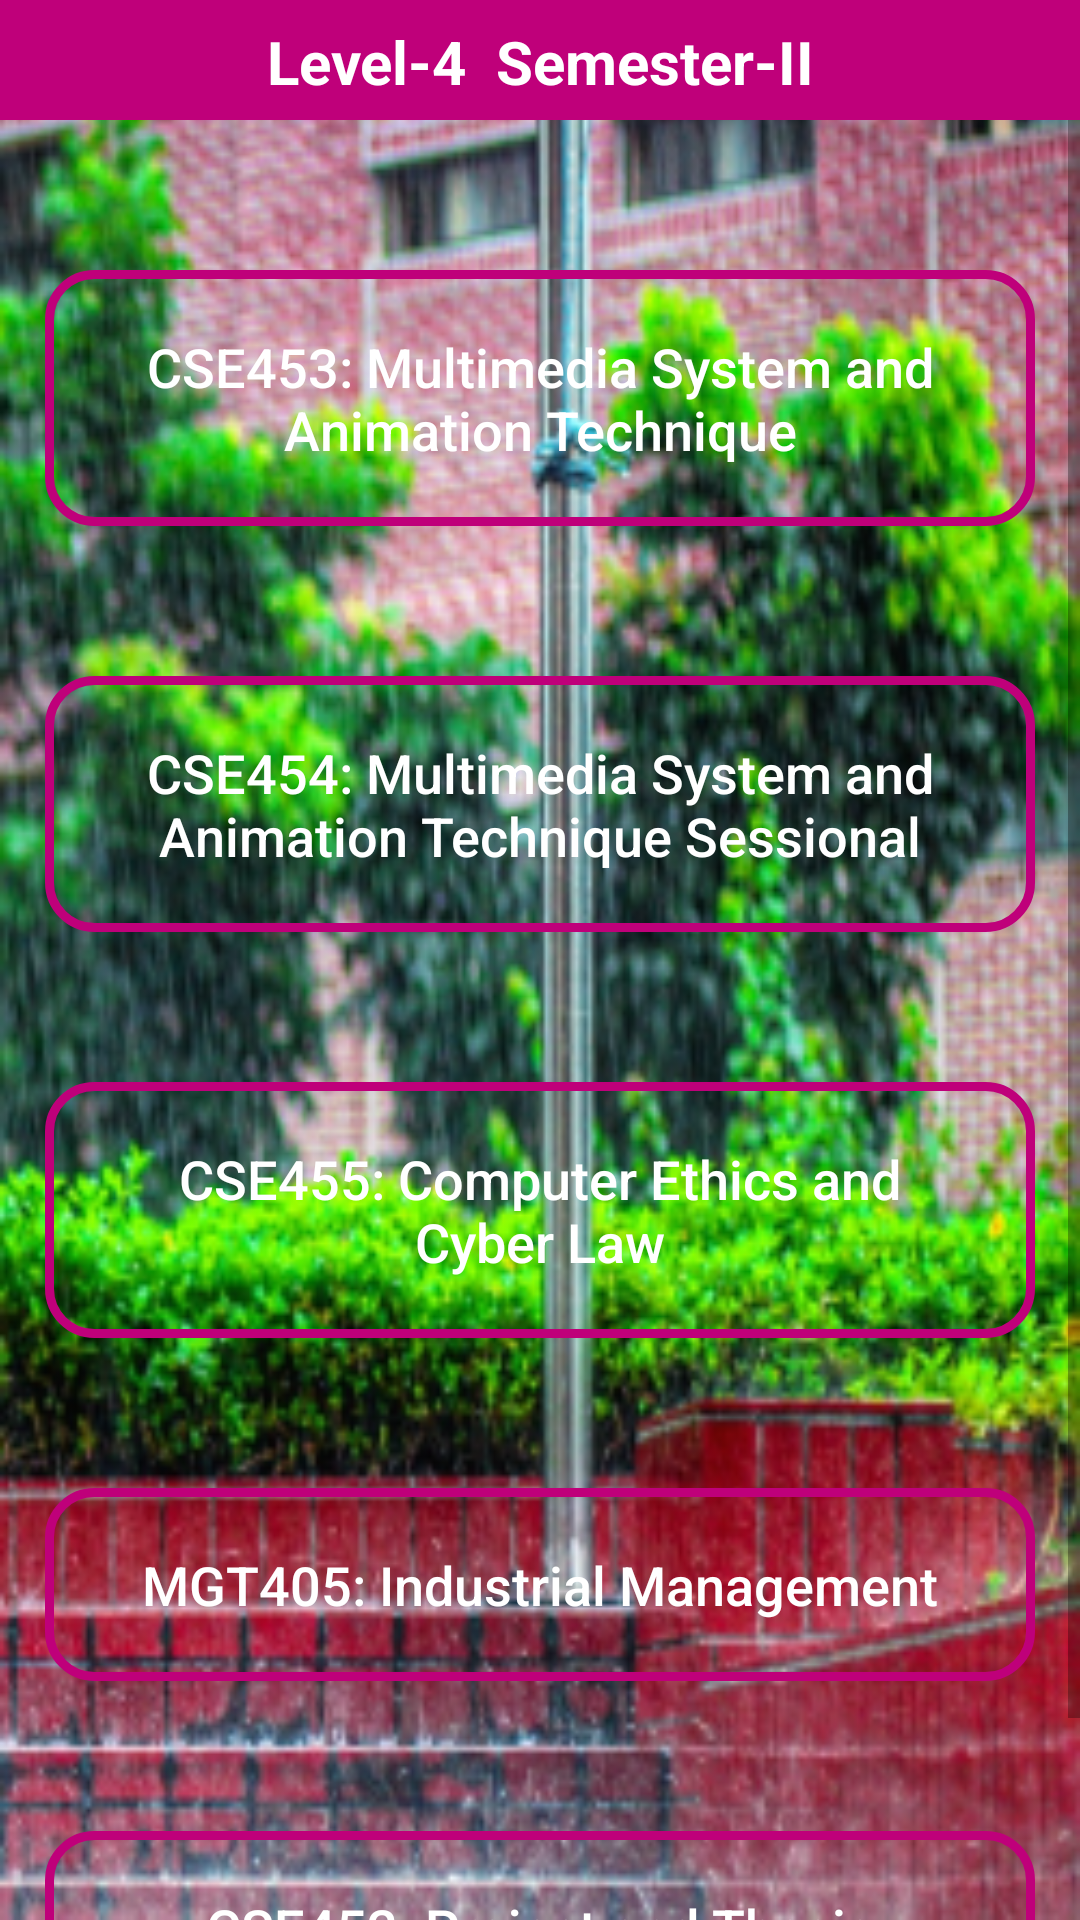

This screen was rendered from an Android layout file. Write that file and the resources it references.
<!-- AndroidManifest.xml: application theme AppTheme -->
<!-- res/layout/activity_level4_sem2.xml -->
<?xml version="1.0" encoding="utf-8"?>
<LinearLayout xmlns:android="http://schemas.android.com/apk/res/android"
    xmlns:app="http://schemas.android.com/apk/res-auto"
    xmlns:tools="http://schemas.android.com/tools"
    android:layout_width="match_parent"
    android:layout_height="match_parent"
    android:orientation="vertical"
    android:background="@drawable/adb3"
    tools:context=".Level4Sem2">

    <com.google.android.material.appbar.AppBarLayout
        android:id="@+id/app_bar_settings"
        android:layout_width="match_parent"
        android:layout_height="40dp"
        android:background="@color/colorPrimary"
        >

        <TextView
            android:layout_width="match_parent"
            android:layout_height="wrap_content"
            android:text="Level-4  Semester-II"
            android:textAlignment="center"
            android:paddingTop="7dp"
            android:textSize="20sp"
            android:textStyle="bold"
            android:layout_marginTop="0dp"
            android:textColor="@android:color/white"

            />

    </com.google.android.material.appbar.AppBarLayout>

 <ScrollView
     android:layout_width="match_parent"
     android:layout_height="match_parent"
     >

     <LinearLayout
         android:layout_width="match_parent"
         android:layout_height="match_parent"
         android:orientation="vertical"
         android:paddingBottom="20dp">


         <Button
             android:id="@+id/cse453"
             android:layout_width="match_parent"
             android:layout_height="wrap_content"
             android:layout_marginLeft="15dp"
             android:layout_marginRight="15dp"
             android:layout_marginTop="50dp"
             android:background="@drawable/input_design"
             android:padding="20dp"
             android:text="CSE453: Multimedia System and Animation Technique"
             android:textAllCaps="false"
             android:textColor="@android:color/white"
             android:textSize="18sp"  />

         <Button
             android:id="@+id/cse454"
             android:layout_width="match_parent"
             android:layout_height="wrap_content"
             android:layout_marginLeft="15dp"
             android:layout_marginRight="15dp"
             android:layout_marginTop="50dp"
             android:background="@drawable/input_design"
             android:padding="20dp"
             android:text="CSE454: Multimedia System and Animation Technique Sessional"
             android:textAllCaps="false"
             android:textColor="@android:color/white"
             android:textSize="18sp"  />


         <Button
             android:id="@+id/cse455"
             android:layout_width="match_parent"
             android:layout_height="wrap_content"
             android:layout_marginLeft="15dp"
             android:layout_marginRight="15dp"
             android:layout_marginTop="50dp"
             android:background="@drawable/input_design"
             android:padding="20dp"
             android:text="CSE455: Computer Ethics and Cyber Law"
             android:textAllCaps="false"
             android:textColor="@android:color/white"
             android:textSize="18sp"  />

         <Button
             android:id="@+id/mgt405"
             android:layout_width="match_parent"
             android:layout_height="wrap_content"
             android:layout_marginLeft="15dp"
             android:layout_marginRight="15dp"
             android:layout_marginTop="50dp"
             android:background="@drawable/input_design"
             android:padding="20dp"
             android:text="MGT405: Industrial Management"
             android:textAllCaps="false"
             android:textColor="@android:color/white"
             android:textSize="18sp"  />

         <Button
             android:id="@+id/cse452"
             android:layout_width="match_parent"
             android:layout_height="wrap_content"
             android:layout_marginLeft="15dp"
             android:layout_marginRight="15dp"
             android:layout_marginTop="50dp"
             android:background="@drawable/input_design"
             android:padding="20dp"
             android:text="CSE452: Project and Thesis Sessional"
             android:textAllCaps="false"
             android:textColor="@android:color/white"
             android:textSize="18sp"  />




     </LinearLayout>

 </ScrollView>


</LinearLayout>
<!-- resources referenced by this layout -->
<resources>
  <color name="colorPrimary">#BF007A</color>
  <!-- drawable adb3: png bitmap (drawable, 236530 bytes) -->
  <!-- drawable input_design (drawable) -->
  <?xml version="1.0" encoding="utf-8"?>
  <shape xmlns:android="http://schemas.android.com/apk/res/android">
  
      <stroke
          android:color="@color/colorPrimary"
          android:width="3dp"
          ></stroke>
  
      <corners
          android:radius="15dp"
          ></corners>
  
  </shape>
  <style name="AppTheme" parent="Theme.AppCompat.Light.NoActionBar">
          
          <item name="colorPrimary">@color/colorPrimary</item>
          <item name="colorPrimaryDark">@color/colorPrimaryDark</item>
          <item name="colorAccent">@color/colorAccent</item>
          <item name="android:windowAnimationStyle">@style/DialogAnimation</item> 
      </style>
  <color name="colorPrimaryDark">#BF007A</color>
  <color name="colorAccent">#FF4081</color>
  <style name="DialogAnimation">
          <item name="android:windowEnterAnimation">@android:anim/fade_in</item>
          <item name="android:windowExitAnimation">@android:anim/fade_out</item>
      </style>
</resources>
